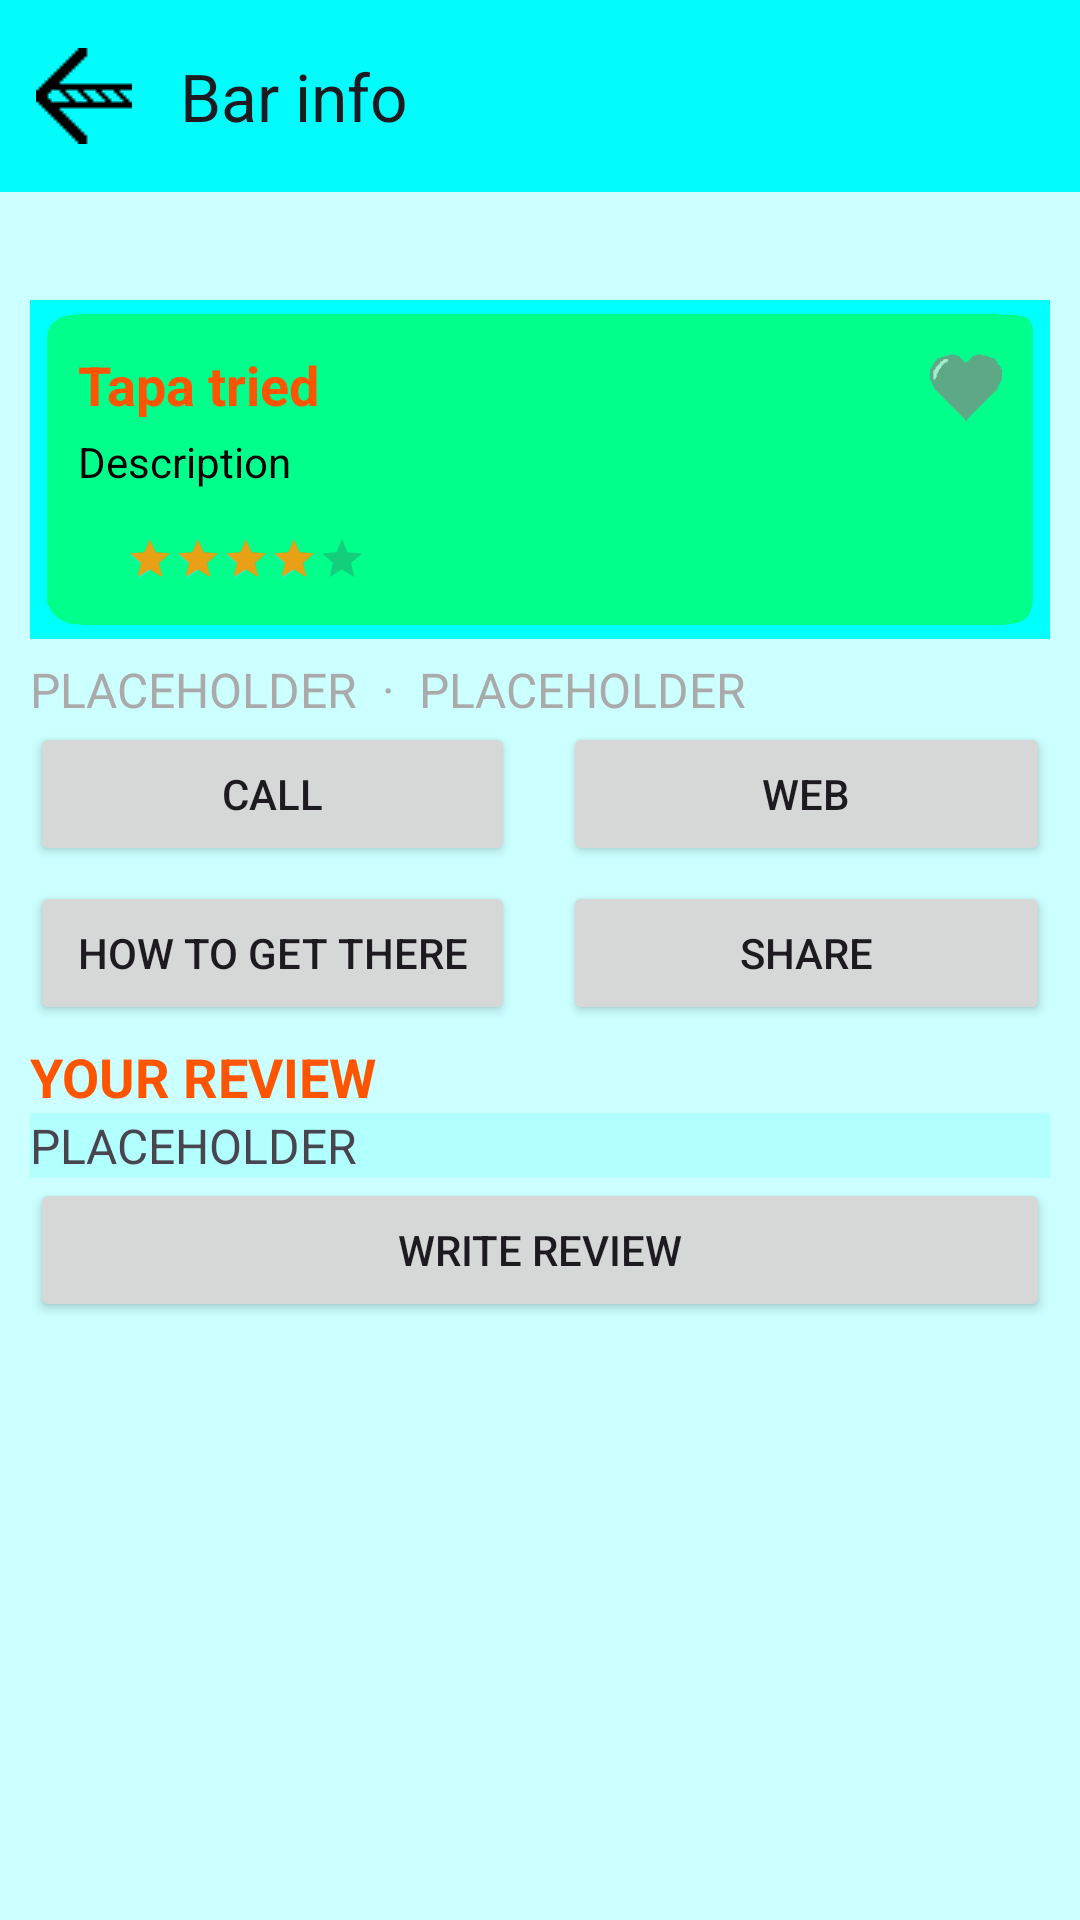

Here is an Android app screen rendered from its layout file. Give the layout XML and the strings, colors and styles it references.
<!-- AndroidManifest.xml: application theme Theme.GastroVote -->
<!-- res/layout/bar_info_activity.xml -->
<?xml version="1.0" encoding="utf-8"?>
<LinearLayout xmlns:android="http://schemas.android.com/apk/res/android"
    xmlns:tools="http://schemas.android.com/tools"
    xmlns:app="http://schemas.android.com/apk/res-auto"
    android:layout_width="match_parent"
    android:layout_height="match_parent"
    android:orientation="vertical"
    android:id="@+id/main">
    <androidx.appcompat.widget.Toolbar
        android:id="@+id/toolbar"
        android:layout_width="match_parent"
        android:layout_height="?attr/actionBarSize"
        android:background="?attr/toolbar_bg_color"
        app:title="@string/barInfo"
        app:navigationIcon="@drawable/back_arrow_ic"/>
    <Space
        android:layout_width="match_parent"
        android:layout_height="20dp"/>
    <LinearLayout
        android:layout_width="match_parent"
        android:layout_height="wrap_content"
        android:orientation="vertical"
        android:padding="10dp">
        
        <include layout="@layout/bar_card"/>
        
        <LinearLayout
            android:layout_width="wrap_content"
            android:layout_height="wrap_content"
            android:orientation="horizontal">
        <TextView
            android:layout_width="wrap_content"
            android:layout_height="wrap_content"
            android:text="@string/placeholder"
            android:id="@+id/tvBarAddress"
            style="@style/subtitle"/>
            <Space
                android:layout_width="8dp"
                android:layout_height="match_parent"/>
            <TextView
                android:layout_width="wrap_content"
                android:layout_height="wrap_content"
                android:text="·"
                tools:ignore="HardcodedText,"
                style="@style/subtitle"/>
            <Space
                android:layout_width="8dp"
                android:layout_height="match_parent"/>
            <TextView
                android:layout_width="wrap_content"
                android:layout_height="wrap_content"
                android:text="@string/placeholder"
                android:id="@+id/tvBarPhone"
                style="@style/subtitle"/>

        </LinearLayout>
        <LinearLayout
            android:layout_width="match_parent"
            android:layout_height="wrap_content"
            android:orientation="horizontal"
            android:gravity="center_vertical">
            <Button
                android:layout_width="0dp"
                android:layout_height="wrap_content"
                android:layout_weight="10"
                android:id="@+id/btCall"
                android:text="@string/call"/>
            <Space
                android:layout_width="0dp"
                android:layout_height="0dp"
                android:layout_weight="1"/>
            <Button
                android:layout_width="0dp"
                android:layout_height="wrap_content"
                android:layout_weight="10"
                android:id="@+id/btWeb"
                android:text="@string/web"/>
            
        </LinearLayout>
        <Space
            android:layout_width="match_parent"
            android:layout_height="5dp"/>
        <LinearLayout
            android:layout_width="match_parent"
            android:layout_height="wrap_content"
            android:orientation="horizontal"
            android:gravity="center_vertical">
            <Button
                android:layout_width="0dp"
                android:layout_height="wrap_content"
                android:layout_weight="10"
                android:id="@+id/btGeo"
                android:text="@string/howToGet"/>
            <Space
                android:layout_width="0dp"
                android:layout_height="0dp"
                android:layout_weight="1"/>
            <Button
                android:layout_width="0dp"
                android:layout_height="wrap_content"
                android:layout_weight="10"
                android:id="@+id/btShare"
                android:text="@string/shareUppercase"/>
        </LinearLayout>

        <Space
            android:layout_width="match_parent"
            android:layout_height="5dp"/>
        <TextView
            android:layout_width="match_parent"
            android:layout_height="wrap_content"
            android:text="@string/your_review"
            style="@style/main_txt"/>
        <TextView
            android:layout_width="match_parent"
            android:layout_height="wrap_content"
            android:text="@string/placeholder"
            android:textSize="16sp"
            android:id="@+id/tvReview"
            android:background="?attr/resumee_bg"/>
        <Button
            android:layout_width="match_parent"
            android:layout_height="wrap_content"
            android:text="@string/writeReview"
            android:id="@+id/btReview"/>
    </LinearLayout>

</LinearLayout>
<!-- res/layout/bar_card.xml (included above) -->
<?xml version="1.0" encoding="utf-8"?>
<androidx.constraintlayout.widget.ConstraintLayout
    xmlns:android="http://schemas.android.com/apk/res/android"
    xmlns:app="http://schemas.android.com/apk/res-auto"
    xmlns:tools="http://schemas.android.com/tools"
    android:layout_width="match_parent"
    android:layout_height="wrap_content"
    android:layout_marginVertical="6dp"
    android:background="?attr/barCard_img_src"
    android:padding="16dp">

    <TextView
        android:id="@+id/tvTitle"
        android:layout_width="0dp"
        android:layout_height="wrap_content"
        android:text="@string/tapa"
        android:textColor="?attr/barCard_title_color"
        android:textSize="18sp"
        android:textStyle="bold"
        app:layout_constraintTop_toTopOf="parent"
        app:layout_constraintStart_toStartOf="parent"
        app:layout_constraintEnd_toStartOf="@id/ivFavorite" />
    <ImageView
        android:id="@+id/ivDone"
        android:layout_width="24dp"
        android:layout_height="24dp"
        app:layout_constraintEnd_toStartOf="@+id/ivFavorite"
        android:src="?attr/check_ic"
        app:layout_constraintTop_toTopOf="@id/tvTitle"
        app:layout_constraintBottom_toBottomOf="@id/tvTitle"
        tools:ignore="ContentDescription"
        android:visibility="invisible"/>

    <ImageView
        android:id="@+id/ivFavorite"
        android:onClick="swFav"
        android:layout_width="24dp"
        android:layout_height="24dp"
        android:src="@drawable/ic_heart_grayscale"
        app:layout_constraintTop_toTopOf="@id/tvTitle"
        app:layout_constraintBottom_toBottomOf="@id/tvTitle"
        app:layout_constraintEnd_toEndOf="parent"
        tools:ignore="ContentDescription" />

    <TextView
        android:id="@+id/tvSubtitle"
        android:layout_width="0dp"
        android:layout_height="wrap_content"
        android:textColor="?attr/barCard_txt_color"
        android:layout_marginTop="4dp"
        android:text="@string/description"
        android:textSize="14sp"
        app:layout_constraintTop_toBottomOf="@id/tvTitle"
        app:layout_constraintStart_toStartOf="parent"
        app:layout_constraintEnd_toEndOf="parent" />

    <TextView
        android:id="@+id/tvPrice"
        android:layout_width="wrap_content"
        android:layout_height="wrap_content"
        android:layout_marginTop="12dp"
        android:text=""
        style="@style/bar_card_price"
        android:textSize="16sp"
        app:layout_constraintTop_toBottomOf="@id/tvSubtitle"
        app:layout_constraintStart_toStartOf="parent"
        app:layout_constraintBottom_toBottomOf="parent" />

    <RatingBar
        android:id="@+id/cardRatingBar"
        style="?android:attr/ratingBarStyleSmall"
        android:layout_width="wrap_content"
        android:layout_height="wrap_content"
        android:layout_marginStart="16dp"
        android:isIndicator="true"
        android:numStars="5"
        android:rating="4"
        android:progressTint="@color/rating_star"
        app:layout_constraintTop_toTopOf="@id/tvPrice"
        app:layout_constraintBottom_toBottomOf="@id/tvPrice"
        app:layout_constraintStart_toEndOf="@id/tvPrice" />

</androidx.constraintlayout.widget.ConstraintLayout>
<!-- resources referenced by this layout -->
<resources>
  <color name="rating_star">#E6A115</color>
  <!-- drawable back_arrow_ic: png bitmap (drawable, 671 bytes) -->
  <!-- drawable ic_heart_grayscale: png bitmap (drawable, 828 bytes) -->
  <string name="barInfo">Bar info</string>
  <string name="call">CALL</string>
  <string name="description">Description</string>
  <string name="howToGet">HOW TO GET THERE</string>
  <string name="placeholder" translatable="false">PLACEHOLDER</string>
  <string name="shareUppercase">SHARE</string>
  <string name="tapa">Tapa tried</string>
  <string name="web">WEB</string>
  <string name="writeReview">WRITE REVIEW</string>
  <string name="your_review">YOUR REVIEW</string>
  <style name="bar_card_price" parent="Base.Theme.GastroVote">
          <item name="android:textColor">@color/black</item>
          <item name="android:textStyle">bold</item>
      </style>
  <style name="main_txt" parent="Base.Theme.GastroVote">
          <item name="android:textColor">@color/txt_orange</item>
          <item name="android:textStyle">bold</item>
          <item name="android:textSize">18sp</item>
      </style>
  <style name="subtitle" parent="Base.Theme.GastroVote">
          <item name="android:textColor">@color/light_gray</item>
          <item name="android:textStyle">normal</item>
          <item name="android:textSize">16sp</item>
      </style>
  <style name="Theme.GastroVote" parent="Base.Theme.GastroVote" />
  <style name="Base.Theme.GastroVote" parent="Theme.Material3.DayNight.NoActionBar">
          
          
  
          <item name="colorPrimary">@color/main_theme</item>
          <item name="colorOnPrimary">@color/black</item>
          <item name="colorSecondary">@color/main_theme2</item>
          <item name="check_ic">@drawable/check_ic_dark</item>
          <item name="barCard_img_src">@drawable/bg_card3</item>
          <item name="barCard_txt_color">@color/black</item>
          <item name="barCard_title_color">@color/txt_orange</item>
          <item name="android:colorBackground">@color/light_bg</item>
          <item name="toolbar_bg_color">@color/main_theme2</item>
          <item name="resumee_bg">@color/light_cyan</item>
      </style>
  <color name="black">#FF000000</color>
  <color name="txt_orange">#F50</color>
  <color name="light_gray">#FAAA</color>
  <color name="main_theme">#00FB89</color>
  <color name="main_theme2">#02FCFB</color>
  <!-- drawable check_ic_dark: png bitmap (drawable, 887 bytes) -->
  <!-- drawable bg_card3: png bitmap (drawable, 4851 bytes) -->
  <color name="light_bg">#CFF</color>
  <color name="light_cyan">#68FF</color>
</resources>
